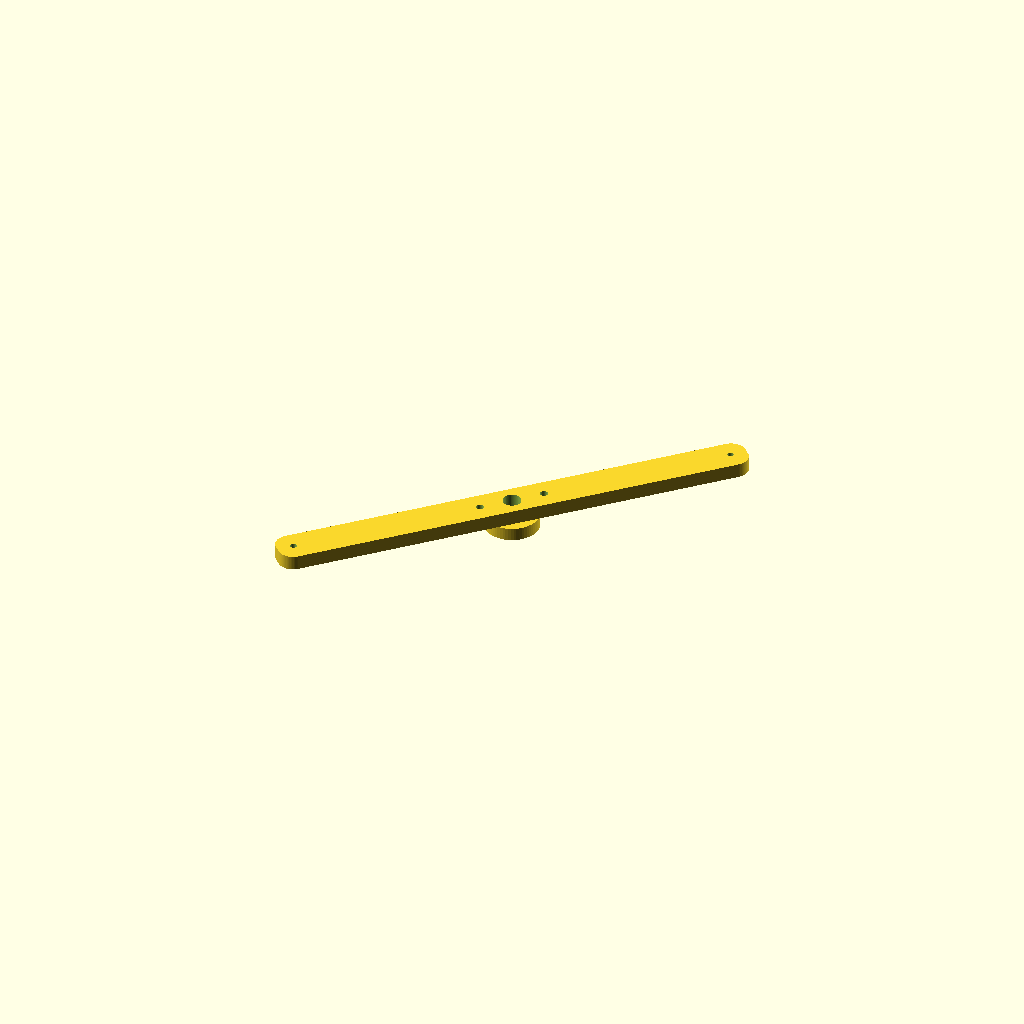
Cell 1 — every parameter at its default value.
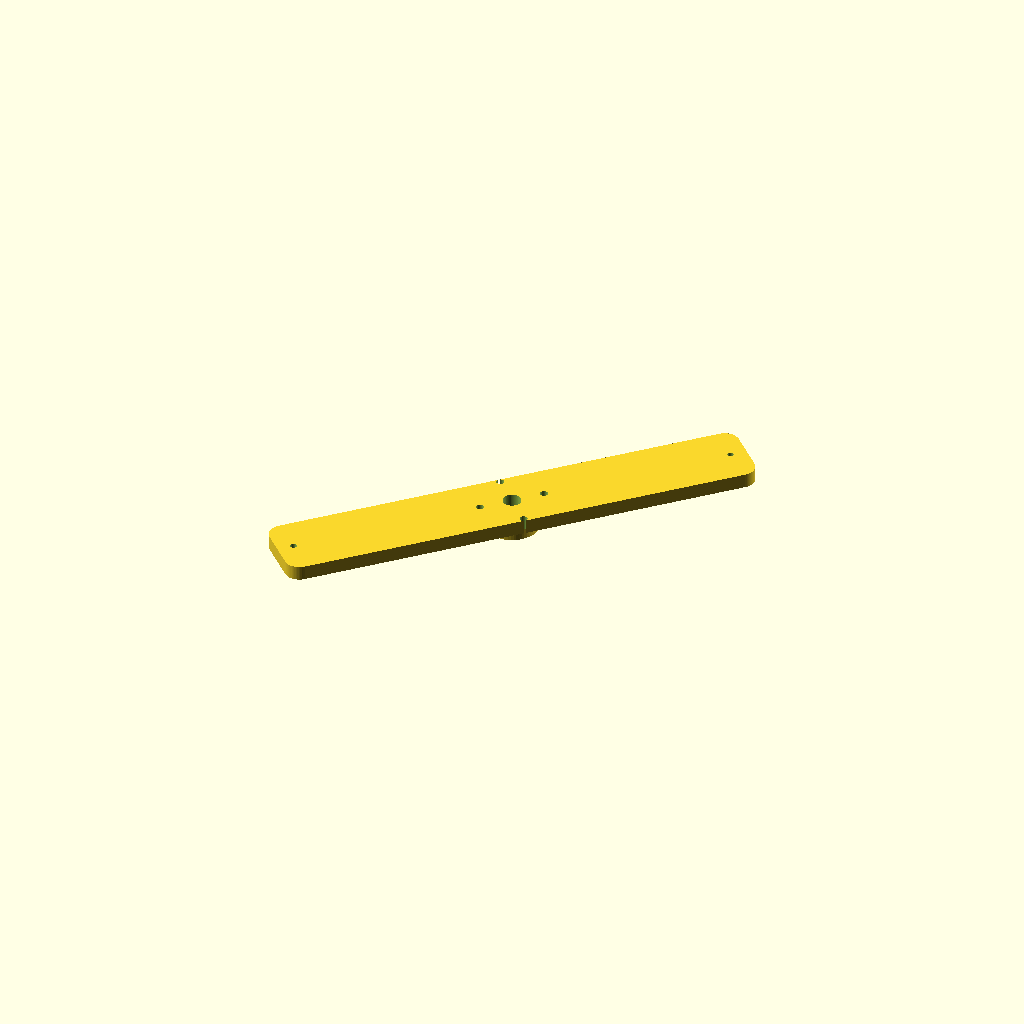
Cell 2: the same model with bar_w = 40.
All cells are drawn from one camera (rotation 55°, 0°, 25°, orthographic, colour scheme Cornfield), so only the parameter changes between them.
The OpenSCAD source (champions/runners-2026-10-23/gen-dc-dual-rotor-8p12c-triple-pole-thin-gap-24awg-r90/endbell_front.scad):
// Gen-DC — front BEARING BRIDGE (bar endbell, 2026-10-10): a 608 boss on a 20 mm wide bar that spans the
// two frame rods at 45 deg and 45+180 deg (R = flange_bolt_r). The front bridge uses the rods at 45/225 deg, the rear
// bridge the rods at 135/315 deg, so the two bridges cross at 90 deg and the stator is held at 4 points.
// A bar instead of a full disc is what lets this big-ring kit fit ONE 410 mm plate. Print flat face DOWN (boss up, no supports).
// Brace holes (temporary M4 jack rods, R = brace_r) sit on the bar axis.
include <parameters.scad>;
$fn = 64;
bar_w = 20;
bar_len = 2 * (flange_bolt_r + 9);
module bar_2d() { offset(r=8) offset(delta=-8) square([bar_len, bar_w], center=true); }
difference() {
    rotate([0, 0, 45]) union() {
        linear_extrude(endbell_thick) bar_2d();
        translate([0, 0, -bearing_h + 0.01]) cylinder(d=30, h=bearing_h);
    }
    translate([0, 0, -bearing_h - 0.1]) cylinder(d=endbell_shaft_clear, h=50);
    translate([0, 0, -bearing_h - 0.02]) cylinder(d=bearing_d, h=bearing_h);
    for (s = [0, 180]) rotate([0, 0, 45 + s]) translate([flange_bolt_r, 0, -20]) cylinder(d=m3_clear, h=60);
    for (a = brace_angles) translate([brace_r*cos(a), brace_r*sin(a), -20]) cylinder(d=brace_d, h=50);
}
Parameter table extracted from the source (name, type, default, range or options):
bar_w: number, default 20
